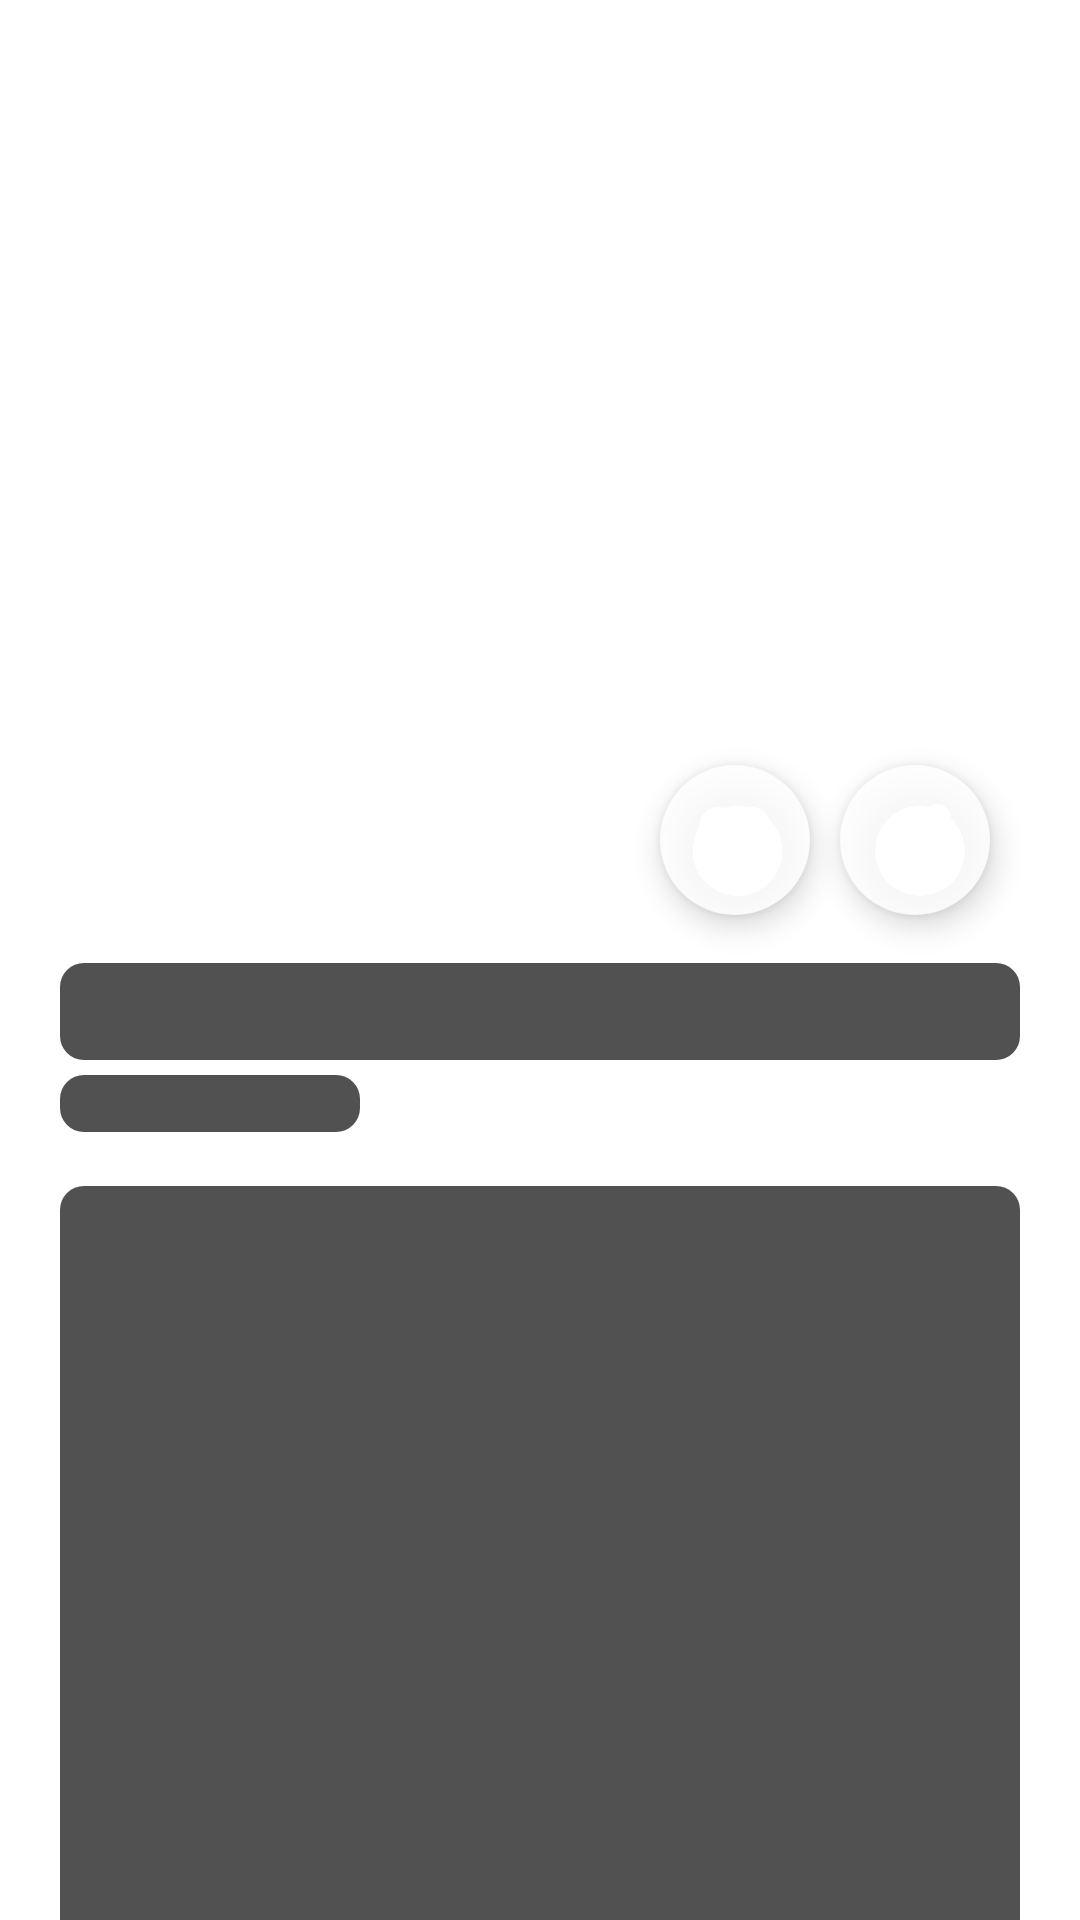

Android layout source for this screen:
<!-- AndroidManifest.xml: application theme Theme.Shabyttan -->
<!-- res/layout/fragment_home_1.xml -->
<?xml version="1.0" encoding="utf-8"?>
<androidx.coordinatorlayout.widget.CoordinatorLayout xmlns:android="http://schemas.android.com/apk/res/android"
    xmlns:app="http://schemas.android.com/apk/res-auto"
    xmlns:tools="http://schemas.android.com/tools"
    android:layout_width="match_parent"
    android:layout_height="match_parent"
    android:background="@color/art_container_color">


    <ImageView
        android:id="@+id/art_image"
        android:layout_width="match_parent"
        android:layout_height="300dp"
        android:background="@drawable/placeholder_image"
        android:scaleType="centerCrop" />

    <com.google.android.material.appbar.AppBarLayout
        android:id="@+id/appbar"
        android:layout_width="match_parent"
        android:layout_height="280dp"
        android:background="@android:color/transparent"
        android:fitsSystemWindows="true">

        <com.google.android.material.appbar.CollapsingToolbarLayout
            android:id="@+id/collapsing_toolbar"
            android:layout_width="match_parent"
            android:layout_height="match_parent"
            android:fitsSystemWindows="true"
            app:contentScrim="@android:color/transparent"
            app:layout_scrollFlags="scroll|snap|exitUntilCollapsed"
            app:title="Title1">

            
            
            
            
            
            
            

        </com.google.android.material.appbar.CollapsingToolbarLayout>

    </com.google.android.material.appbar.AppBarLayout>

    <androidx.core.widget.NestedScrollView
        android:id="@+id/nested_scroll_view"
        android:layout_width="match_parent"
        android:layout_height="match_parent"
        android:background="@drawable/art_container_shape"
        android:paddingStart="20dp"
        android:paddingEnd="20dp"
        app:layout_behavior="com.google.android.material.appbar.AppBarLayout$ScrollingViewBehavior">

        <LinearLayout
            android:layout_width="match_parent"
            android:layout_height="match_parent"
            android:layout_marginTop="40dp"
            android:orientation="vertical">


            <TextView
                android:id="@+id/art_title"
                android:layout_width="match_parent"
                android:layout_height="wrap_content"
                android:background="@drawable/placeholder_text"
                android:fontFamily="@font/montserrat_semibold"
                android:textColor="@color/art_title"
                android:textSize="24sp"
                tools:text="@string/art_title" />


            <TextView
                android:id="@+id/art_author"
                android:layout_width="wrap_content"
                android:layout_height="wrap_content"
                android:layout_marginTop="5dp"
                android:background="@drawable/placeholder_text"
                android:fontFamily="@font/montserrat_semibold"
                android:textColor="@color/art_author"
                android:textSize="14sp"
                tools:text="@string/art_author" />


            <TextView
                android:id="@+id/art_description"
                android:layout_width="match_parent"
                android:layout_height="300dp"
                android:layout_marginTop="18dp"
                android:background="@drawable/placeholder_text"
                android:fontFamily="@font/roboto"
                android:lineSpacingExtra="8sp"
                android:textColor="@color/art_title"
                android:textSize="16sp"
                android:textStyle="normal" />


            <TextView
                android:id="@+id/art_fun_fact"
                android:layout_width="wrap_content"
                android:layout_height="wrap_content"
                android:layout_marginTop="16dp"
                android:fontFamily="@font/roboto_italic"
                android:lineSpacingExtra="8sp"
                android:textColor="@color/art_title"
                android:textSize="16sp"
                android:textStyle="normal"
                tools:text="@string/fun_fact" />


        </LinearLayout>
    </androidx.core.widget.NestedScrollView>

    <com.google.android.material.floatingactionbutton.FloatingActionButton
        android:id="@+id/like_action_button"
        android:layout_width="50dp"
        android:layout_height="50dp"
        android:layout_marginEnd="90dp"
        android:backgroundTint="@color/action_button"
        android:src="@drawable/ic_heart"
        app:fabCustomSize="50dp"
        app:layout_anchor="@id/nested_scroll_view"
        app:layout_anchorGravity="top|end"
        app:tint="@android:color/white" />

    <com.google.android.material.floatingactionbutton.FloatingActionButton
        android:id="@+id/share_action_button"
        android:layout_width="50dp"
        android:layout_height="50dp"
        android:layout_marginEnd="30dp"
        android:backgroundTint="@color/action_button"
        android:src="@drawable/ic_share"
        app:fabCustomSize="50dp"
        app:layout_anchor="@id/nested_scroll_view"
        app:layout_anchorGravity="top|end"
        app:tint="@android:color/white" />
</androidx.coordinatorlayout.widget.CoordinatorLayout>
<!-- resources referenced by this layout -->
<resources>
  <color name="action_button">#D9FFFFFF</color>
  <color name="art_author">#454545</color>
  <color name="art_container_color">#FFFFFF</color>
  <color name="art_title">#000000</color>
  <!-- drawable art_container_shape (drawable) -->
  <?xml version="1.0" encoding="UTF-8"?>
  <shape xmlns:android="http://schemas.android.com/apk/res/android">
      <solid android:color="@color/art_container_color"/>
  
  
  
      <padding android:left="1dp"
          android:top="1dp"
          android:right="1dp"
          android:bottom="1dp" />
  
      <corners android:topLeftRadius="20dp" android:topRightRadius="20dp" />
  </shape>
  <!-- drawable ic_heart (drawable) -->
  <vector xmlns:android="http://schemas.android.com/apk/res/android"
      android:width="24dp"
      android:height="22dp"
      android:viewportWidth="24"
      android:viewportHeight="22">
    <path
        android:pathData="M12,4.855C9.556,-0.882 1,-0.271 1,7.062C1,14.395 12,20.507 12,20.507C12,20.507 23,14.395 23,7.062C23,-0.271 14.444,-0.882 12,4.855Z"
        android:strokeAlpha="0.9"
        android:strokeLineJoin="round"
        android:strokeWidth="2"
        android:fillColor="#00000000"
        android:strokeColor="#ffffff"
        android:strokeLineCap="round"/>
  </vector>
  <!-- drawable placeholder_text (drawable) -->
  <?xml version="1.0" encoding="utf-8"?>
  <shape xmlns:android="http://schemas.android.com/apk/res/android">
      <size android:width="100dp" android:height="16dp"/>
      <solid android:color="#515151"/>
      <corners android:radius="8dp" />
  </shape>
  <string name="art_author">Claude Monet</string>
  <string name="art_title">The Red Kerchief</string>
  <string name="fun_fact">Fun fact: Madame Monet’s red cape draws the viewer’s attention beyond the glass of the French doors capturing her glance, a brief moment frozen in time. This painting was very special to Monet and he kept it with him for his entire life.</string>
  <style name="Theme.Shabyttan" parent="Base.Theme.Shabyttan" />
  <style name="Base.Theme.Shabyttan" parent="Theme.Material3.DayNight.NoActionBar">
          
          
          <item name="bottomNavigationStyle">@style/Widget.App.BottomNavigationView</item>
  
          <item name="android:statusBarColor">
              @color/ic_bg_color_checked
          </item>
          <item name="floatingActionButtonStyle">@style/FloatingActionButtonStyle</item>
  
      </style>
  <style name="Widget.App.BottomNavigationView" parent="Widget.MaterialComponents.BottomNavigationView.Colored">
          <item name="materialThemeOverlay">@style/ThemeOverlay.App.BottomNavigationView</item>
      </style>
  <color name="ic_bg_color_checked">#3A3A3A</color>
  <style name="FloatingActionButtonStyle" parent="Widget.Design.FloatingActionButton">
          <item name="shapeAppearanceOverlay">@style/FabShapeStyle1</item>
          <item name="borderWidth">0dp</item>
      </style>
  <style name="ThemeOverlay.App.BottomNavigationView" parent="">
          <item name="colorPrimary">@android:color/transparent</item>
          <item name="colorOnPrimary">@android:color/transparent</item>
      </style>
  <style name="FabShapeStyle1" parent="ShapeAppearance.MaterialComponents.SmallComponent">
          <item name="cornerSize">50%</item>
      </style>
</resources>
